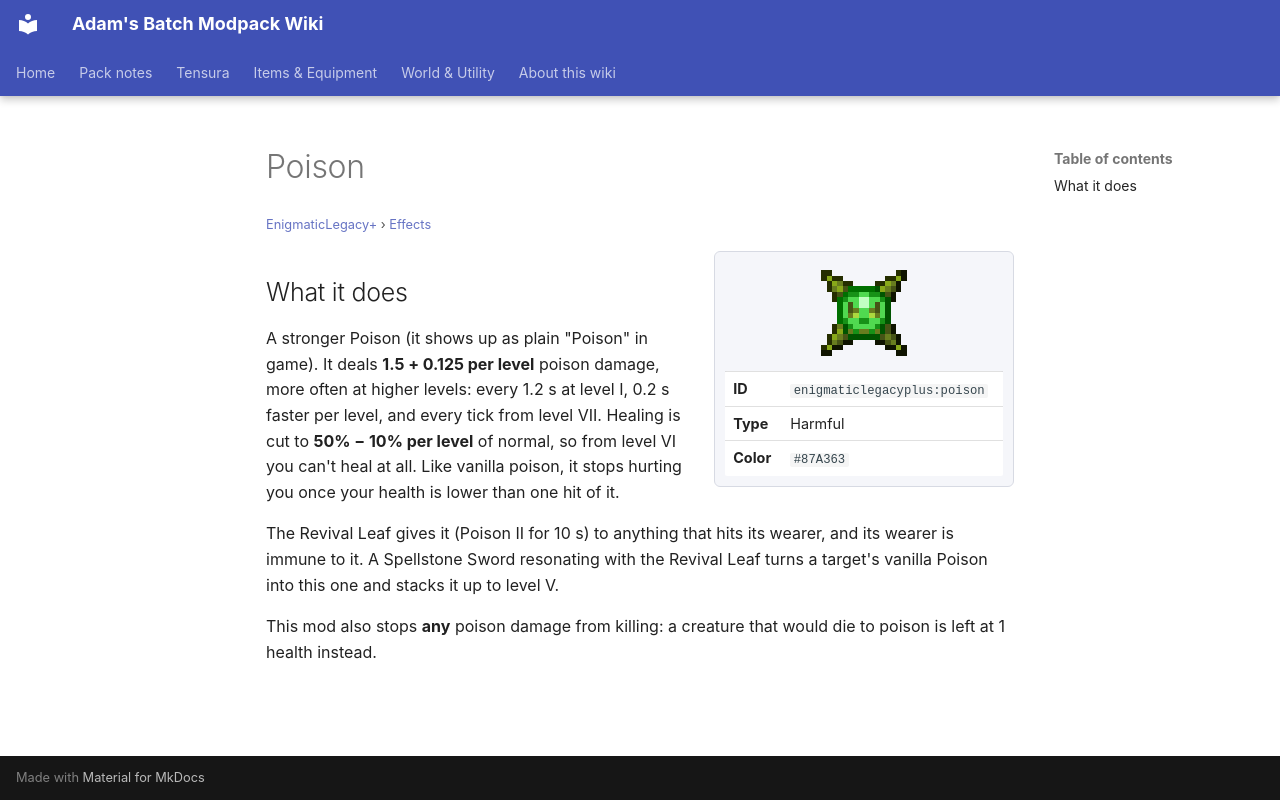

repository: Proteus-Nell/Adams-Batch-MC-Modpack-Wiki · page: enigmatic-legacy-plus/effects/poison/index.html · generator: mkdocs

# Poison

<small>[EnigmaticLegacy+](../index.md) &rsaquo; [Effects](index.md)</small>

<div class="infobox" markdown>

![Poison](../../assets/icons/enigmaticlegacyplus/effect/poison.png)

| | |
|---|---|
| **ID** | `enigmaticlegacyplus:poison` |
| **Type** | Harmful |
| **Color** | `#87A363` |

</div>

## What it does

A stronger Poison (it shows up as plain "Poison" in game). It deals **1.5 + 0.125 per level** poison damage, more often at higher levels: every 1.2 s at level I, 0.2 s faster per level, and every tick from level VII. Healing is cut to **50% − 10% per level** of normal, so from level VI you can't heal at all. Like vanilla poison, it stops hurting you once your health is lower than one hit of it.

The Revival Leaf gives it (Poison II for 10 s) to anything that hits its wearer, and its wearer is immune to it. A Spellstone Sword resonating with the Revival Leaf turns a target's vanilla Poison into this one and stacks it up to level V.

This mod also stops **any** poison damage from killing: a creature that would die to poison is left at 1 health instead.
